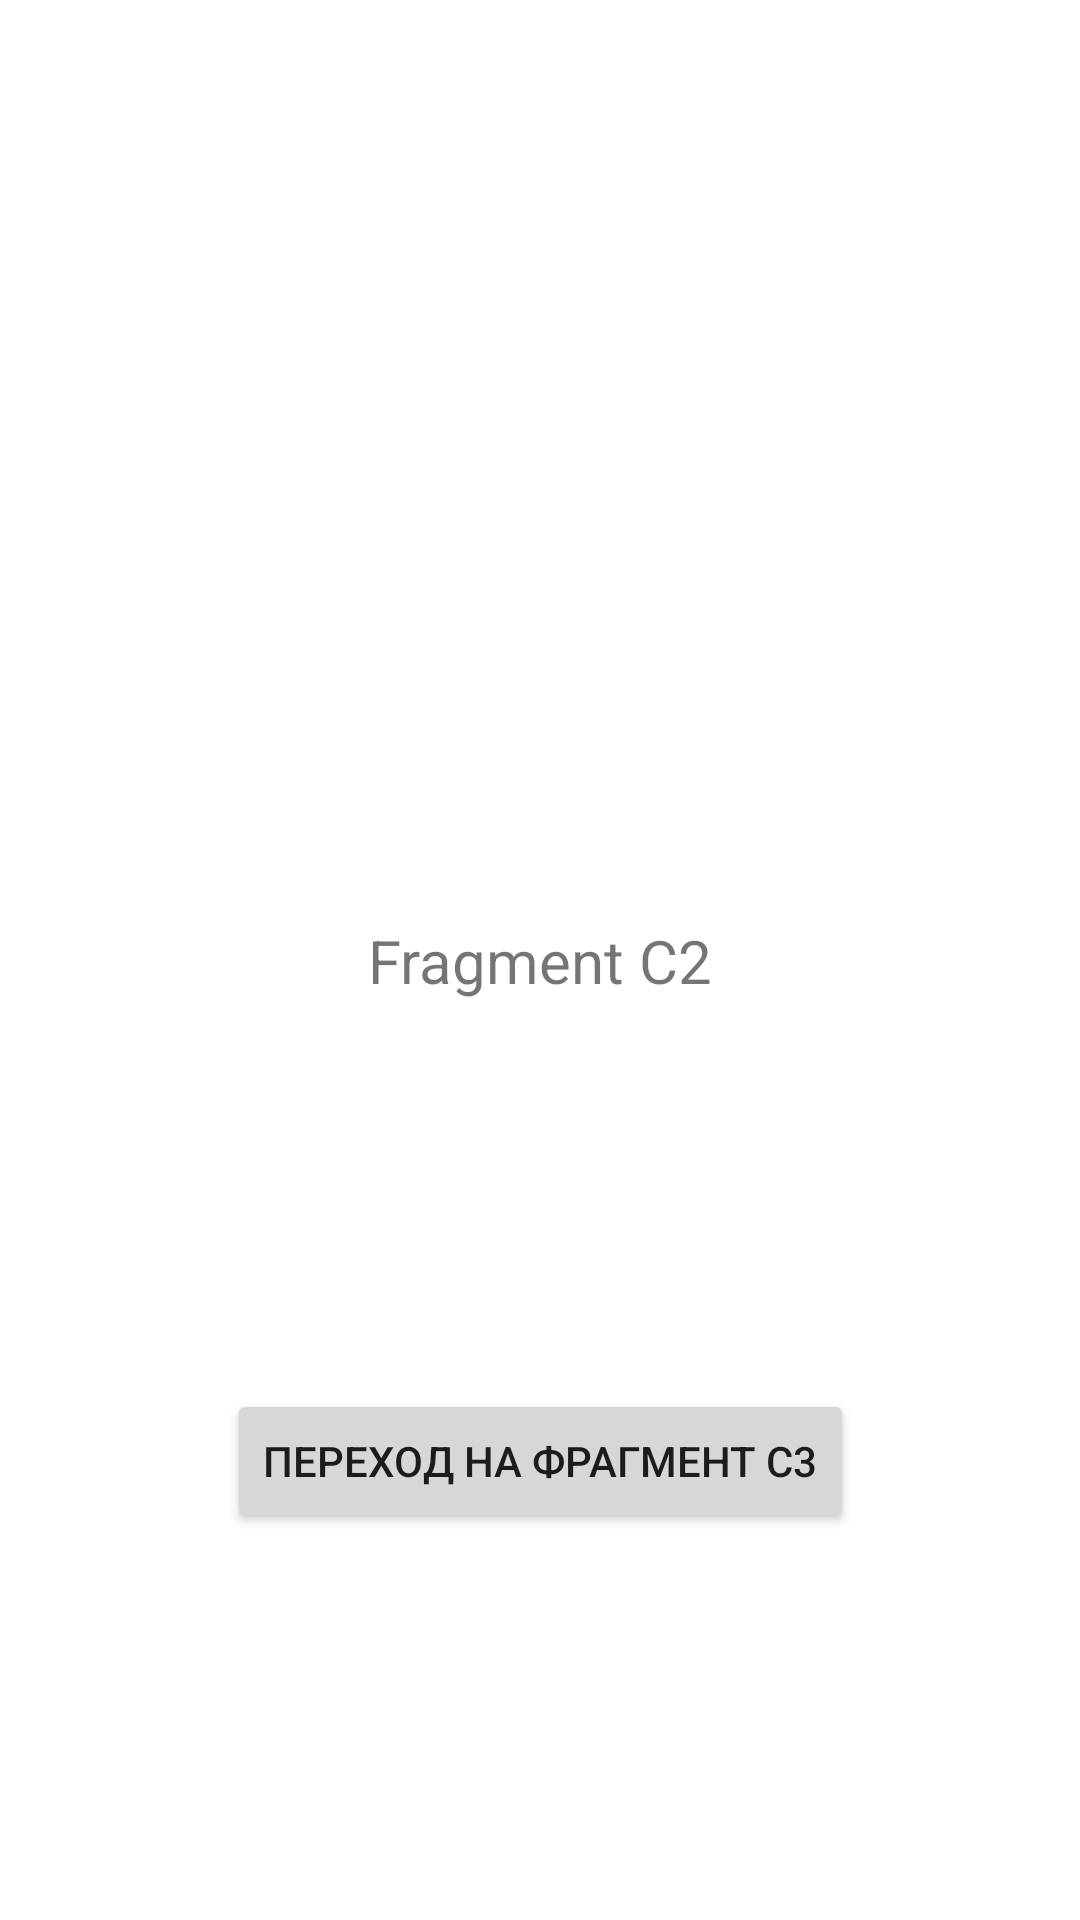

Android layout source for this screen:
<!-- AndroidManifest.xml: application theme Theme.MyApplication -->
<!-- res/layout/fragment_c2.xml -->
<?xml version="1.0" encoding="utf-8"?>
<androidx.constraintlayout.widget.ConstraintLayout xmlns:android="http://schemas.android.com/apk/res/android"
    android:layout_width="match_parent"
    android:layout_height="match_parent"
    xmlns:app="http://schemas.android.com/apk/res-auto">

    <TextView
        android:id="@+id/textView"
        android:layout_width="wrap_content"
        android:layout_height="wrap_content"
        android:text="Fragment C2"
        android:textSize="20sp"
        app:layout_constraintBottom_toBottomOf="parent"
        app:layout_constraintEnd_toEndOf="parent"
        app:layout_constraintStart_toStartOf="parent"
        app:layout_constraintTop_toTopOf="parent" />

    <Button
        android:id="@+id/button"
        android:layout_width="wrap_content"
        android:layout_height="wrap_content"
        android:text="Переход на фрагмент C3"
        app:layout_constraintBottom_toBottomOf="parent"
        app:layout_constraintEnd_toEndOf="parent"
        app:layout_constraintStart_toStartOf="parent"
        app:layout_constraintTop_toBottomOf="@+id/textView" />

</androidx.constraintlayout.widget.ConstraintLayout>
<!-- resources referenced by this layout -->
<resources>
  <style name="Theme.MyApplication" parent="Theme.MaterialComponents.DayNight.NoActionBar">
          
          <item name="colorPrimary">@color/purple_500</item>
          <item name="colorPrimaryVariant">@color/purple_700</item>
          <item name="colorOnPrimary">@color/white</item>
          
          <item name="colorSecondary">@color/teal_200</item>
          <item name="colorSecondaryVariant">@color/teal_700</item>
          <item name="colorOnSecondary">@color/black</item>
          
          <item name="android:windowNoTitle">true</item>
          <item name="android:windowFullscreen">true</item>
          
      </style>
  <color name="purple_500">#FF6200EE</color>
  <color name="purple_700">#FF3700B3</color>
  <color name="white">#FFFFFFFF</color>
  <color name="teal_200">#FF03DAC5</color>
  <color name="teal_700">#FF018786</color>
  <color name="black">#FF000000</color>
</resources>
